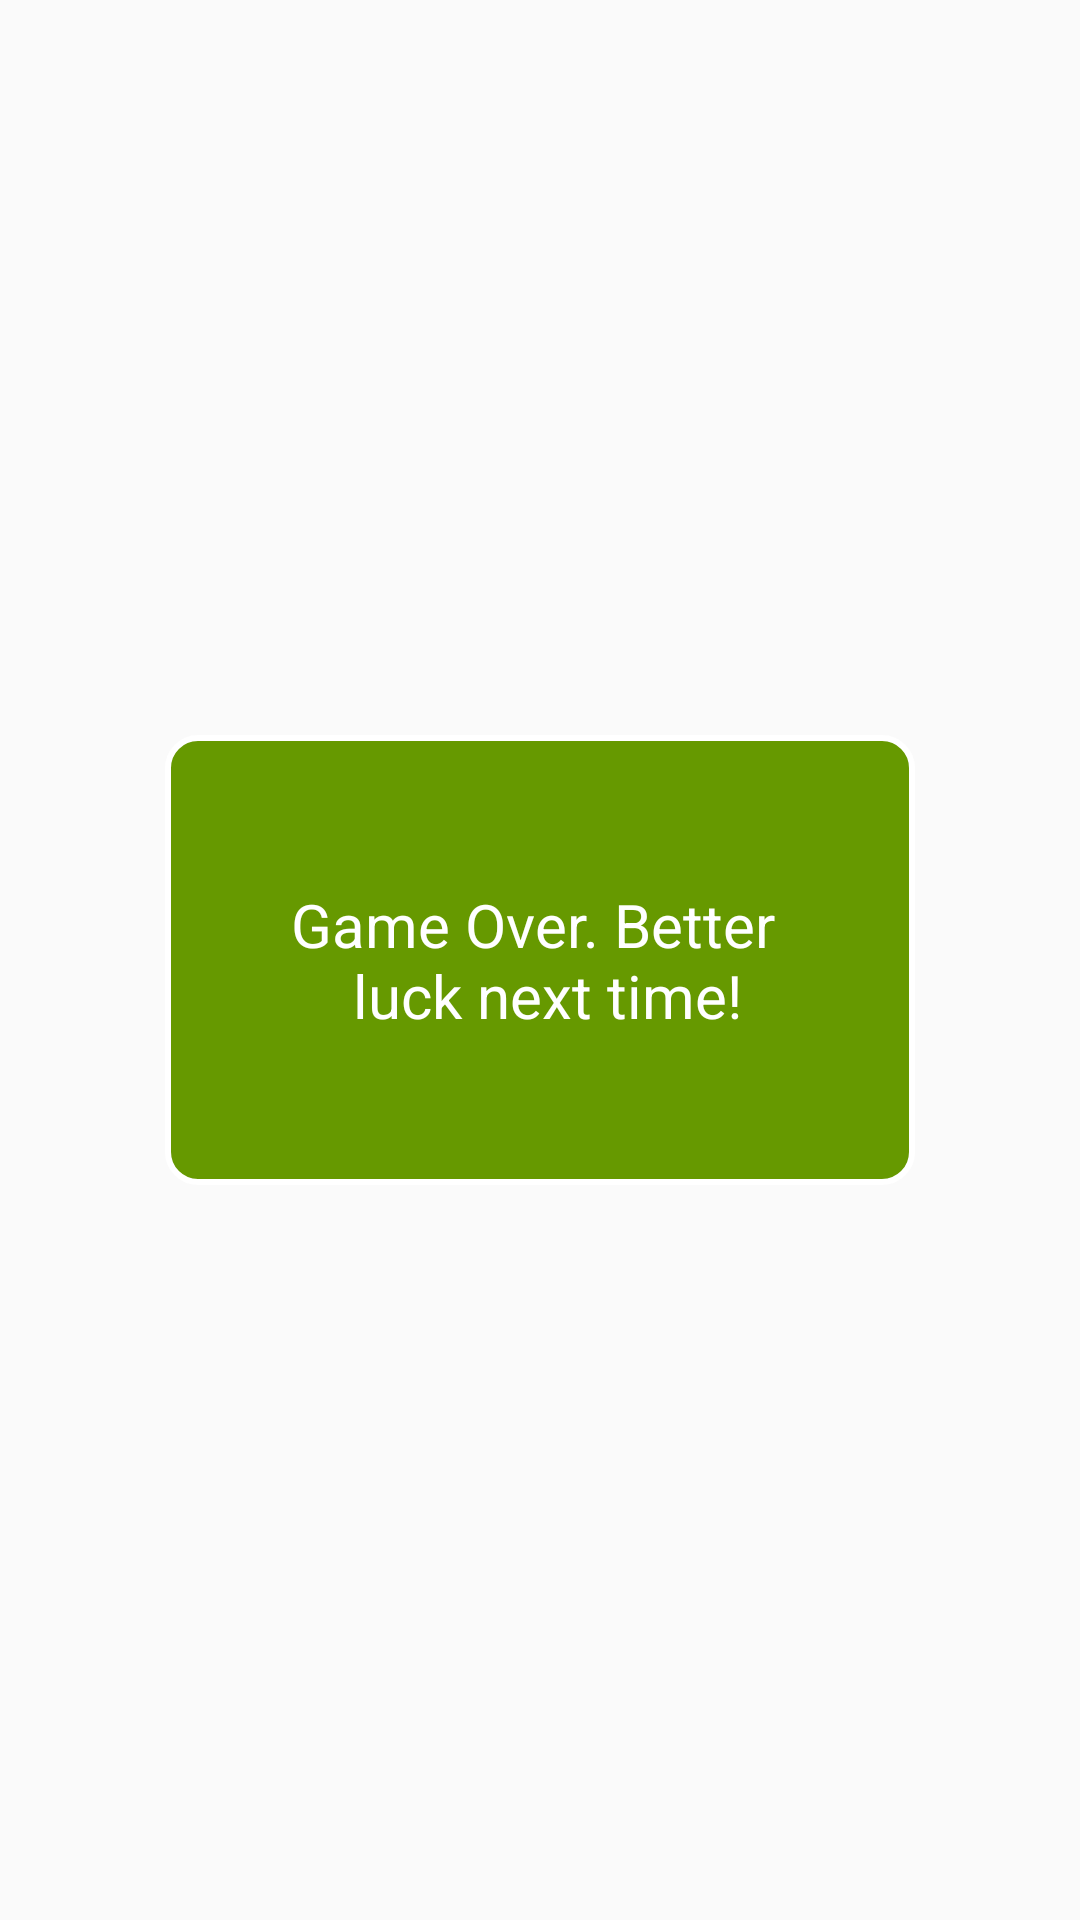

The Android layout XML behind this screen, and the referenced resources:
<!-- AndroidManifest.xml: application theme AppTheme.NoActionBar -->
<!-- res/layout/fragment_game_over_dialog.xml -->
<?xml version="1.0" encoding="utf-8"?>
<androidx.constraintlayout.widget.ConstraintLayout xmlns:android="http://schemas.android.com/apk/res/android"
    xmlns:app="http://schemas.android.com/apk/res-auto"
    android:layout_width="match_parent"
    android:layout_height="match_parent">


    <TextView
        android:layout_width="250dp"
        android:layout_height="150dp"
        android:background="@drawable/round_game_over"
        android:gravity="center"
        android:text="@string/better_luck_next_time"
        android:textColor="@android:color/white"
        android:textSize="20sp"
        app:layout_constraintBottom_toBottomOf="parent"
        app:layout_constraintEnd_toEndOf="parent"
        app:layout_constraintStart_toStartOf="parent"
        app:layout_constraintTop_toTopOf="parent"/>

</androidx.constraintlayout.widget.ConstraintLayout>
<!-- resources referenced by this layout -->
<resources>
  <!-- drawable round_game_over (drawable) -->
  <?xml version="1.0" encoding="utf-8"?>
  <shape xmlns:android="http://schemas.android.com/apk/res/android"
      android:shape="rectangle">
      <corners android:radius="10dp"/>
      <solid android:color="@android:color/holo_green_dark"/>
      <stroke android:color="@android:color/white"
          android:width="2dp"/>
  </shape>
  <string name="better_luck_next_time" translatable="false">Game Over. Better \n luck next time!</string>
  <style name="AppTheme.NoActionBar" parent="Theme.AppCompat.Light.NoActionBar">
          <item name="colorPrimary">@color/colorAccent</item>
          <item name="colorPrimaryDark">@color/colorAccent</item>
          <item name="colorAccent">@color/colorAccent</item>
      </style>
  <color name="colorAccent">#1565C0</color>
</resources>
